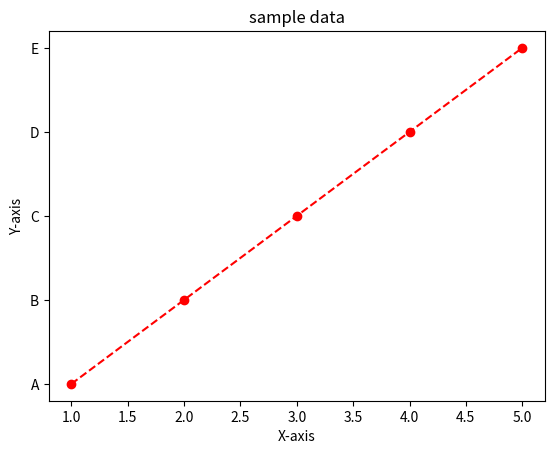

Write Python code to recreate this figure.
import matplotlib.pyplot as plt 

x=[1,2,3,4,5]
y=["A","B","C","D","E"]

plt.plot(x,y,linestyle="--",marker="o",color="r")
plt.title("sample data")
plt.xlabel("X-axis")
plt.ylabel("Y-axis")
plt.show()
